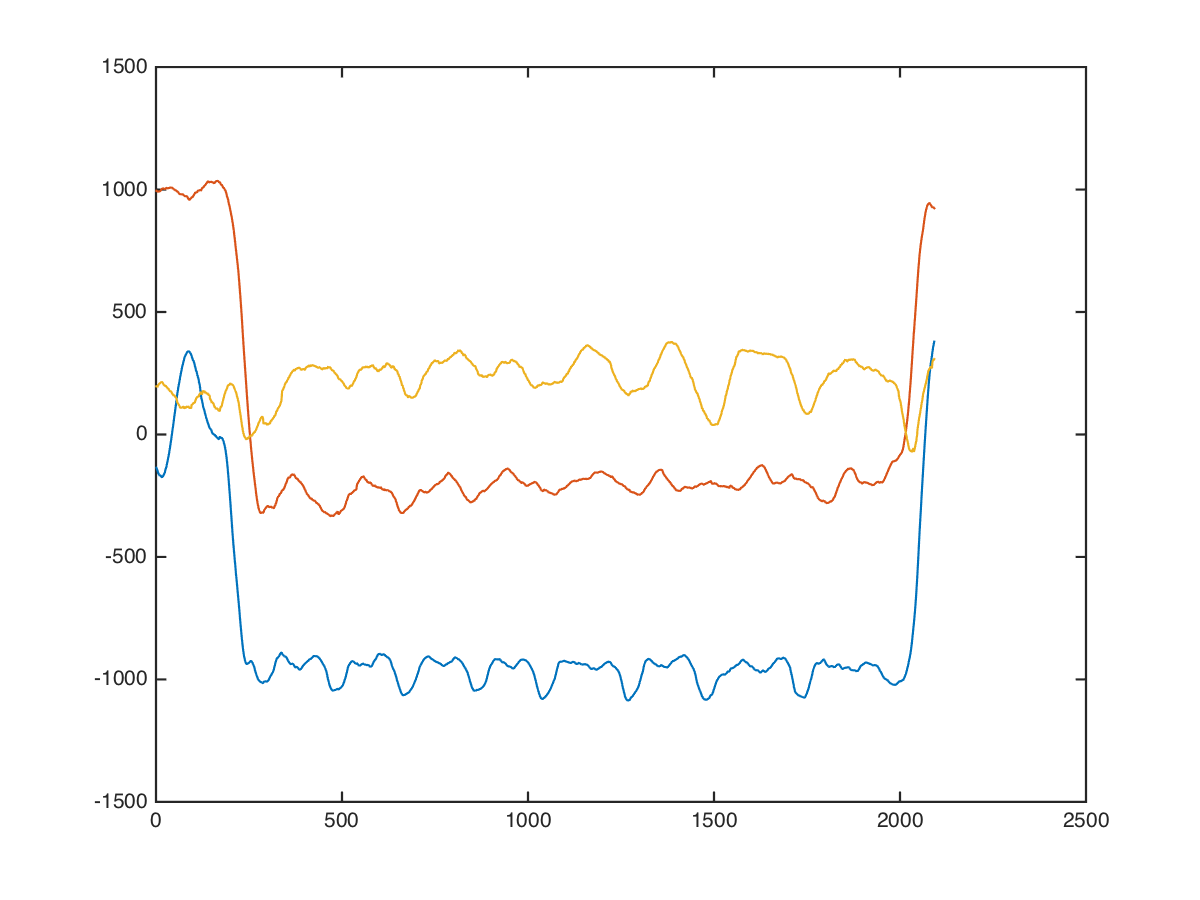

The table this chart was drawn from, first rows:
chest, dumbbell-chest-press, 30, 25, 8, -16, 1000, 216
chest, dumbbell-chest-press, 30, 25, 8, 0, 1008, 177
chest, dumbbell-chest-press, 30, 25, 8, -15, 1008, 168
chest, dumbbell-chest-press, 30, 25, 8, 6, 1045, 190
chest, dumbbell-chest-press, 30, 25, 8, 1, 1019, 177
chest, dumbbell-chest-press, 30, 25, 8, 0, 1002, 162
chest, dumbbell-chest-press, 30, 25, 8, -7, 1014, 188
chest, dumbbell-chest-press, 30, 25, 8, -1, 1030, 185
chest, dumbbell-chest-press, 30, 25, 8, -13, 1019, 177
chest, dumbbell-chest-press, 30, 25, 8, -16, 1003, 150
chest, dumbbell-chest-press, 30, 25, 8, -29, 994, 208
chest, dumbbell-chest-press, 30, 25, 8, -44, 986, 100
chest, dumbbell-chest-press, 30, 25, 8, 24, 948, 100
chest, dumbbell-chest-press, 30, 25, 8, 60, 865, 265
chest, dumbbell-chest-press, 30, 25, 8, 53, 903, 303
chest, dumbbell-chest-press, 30, 25, 8, 15, 978, 173
chest, dumbbell-chest-press, 30, 25, 8, -43, 995, 147
chest, dumbbell-chest-press, 30, 25, 8, -90, 945, 307
chest, dumbbell-chest-press, 30, 25, 8, -135, 945, 287
chest, dumbbell-chest-press, 30, 25, 8, -132, 1034, 222
chest, dumbbell-chest-press, 30, 25, 8, -115, 1032, 154
chest, dumbbell-chest-press, 30, 25, 8, -117, 1000, 177
chest, dumbbell-chest-press, 30, 25, 8, -160, 996, 179
chest, dumbbell-chest-press, 30, 25, 8, -192, 983, 187
chest, dumbbell-chest-press, 30, 25, 8, -184, 997, 207
chest, dumbbell-chest-press, 30, 25, 8, -180, 1008, 188
chest, dumbbell-chest-press, 30, 25, 8, -196, 988, 188
chest, dumbbell-chest-press, 30, 25, 8, -208, 980, 181
chest, dumbbell-chest-press, 30, 25, 8, -204, 1002, 172
chest, dumbbell-chest-press, 30, 25, 8, -207, 1024, 237
chest, dumbbell-chest-press, 30, 25, 8, -222, 1005, 275
chest, dumbbell-chest-press, 30, 25, 8, -232, 973, 187
chest, dumbbell-chest-press, 30, 25, 8, -226, 974, 164
chest, dumbbell-chest-press, 30, 25, 8, -221, 1011, 220
chest, dumbbell-chest-press, 30, 25, 8, -235, 1028, 267
chest, dumbbell-chest-press, 30, 25, 8, -233, 969, 219
chest, dumbbell-chest-press, 30, 25, 8, -214, 1015, 222
chest, dumbbell-chest-press, 30, 25, 8, -223, 1032, 235
chest, dumbbell-chest-press, 30, 25, 8, -256, 1018, 196
chest, dumbbell-chest-press, 30, 25, 8, -234, 976, 236
chest, dumbbell-chest-press, 30, 25, 8, -238, 979, 171
chest, dumbbell-chest-press, 30, 25, 8, -232, 993, 190
chest, dumbbell-chest-press, 30, 25, 8, -228, 996, 235
chest, dumbbell-chest-press, 30, 25, 8, -212, 978, 306
chest, dumbbell-chest-press, 30, 25, 8, -230, 990, 175
chest, dumbbell-chest-press, 30, 25, 8, -216, 979, 169
chest, dumbbell-chest-press, 30, 25, 8, -215, 1009, 175
chest, dumbbell-chest-press, 30, 25, 8, -207, 1026, 156
chest, dumbbell-chest-press, 30, 25, 8, -200, 1054, 106
chest, dumbbell-chest-press, 30, 25, 8, -200, 1015, 154
chest, dumbbell-chest-press, 30, 25, 8, -184, 984, 224
chest, dumbbell-chest-press, 30, 25, 8, -192, 1000, 184
chest, dumbbell-chest-press, 30, 25, 8, -208, 984, 75
chest, dumbbell-chest-press, 30, 25, 8, -231, 900, 102
chest, dumbbell-chest-press, 30, 25, 8, -210, 963, 454
chest, dumbbell-chest-press, 30, 25, 8, -230, 1121, 217
chest, dumbbell-chest-press, 30, 25, 8, -182, 965, 370
chest, dumbbell-chest-press, 30, 25, 8, -162, 993, 315
chest, dumbbell-chest-press, 30, 25, 8, -126, 1061, 202
chest, dumbbell-chest-press, 30, 25, 8, -40, 1025, 237
chest, dumbbell-chest-press, 30, 25, 8, -57, 1068, 222
... 2,081 more rows
